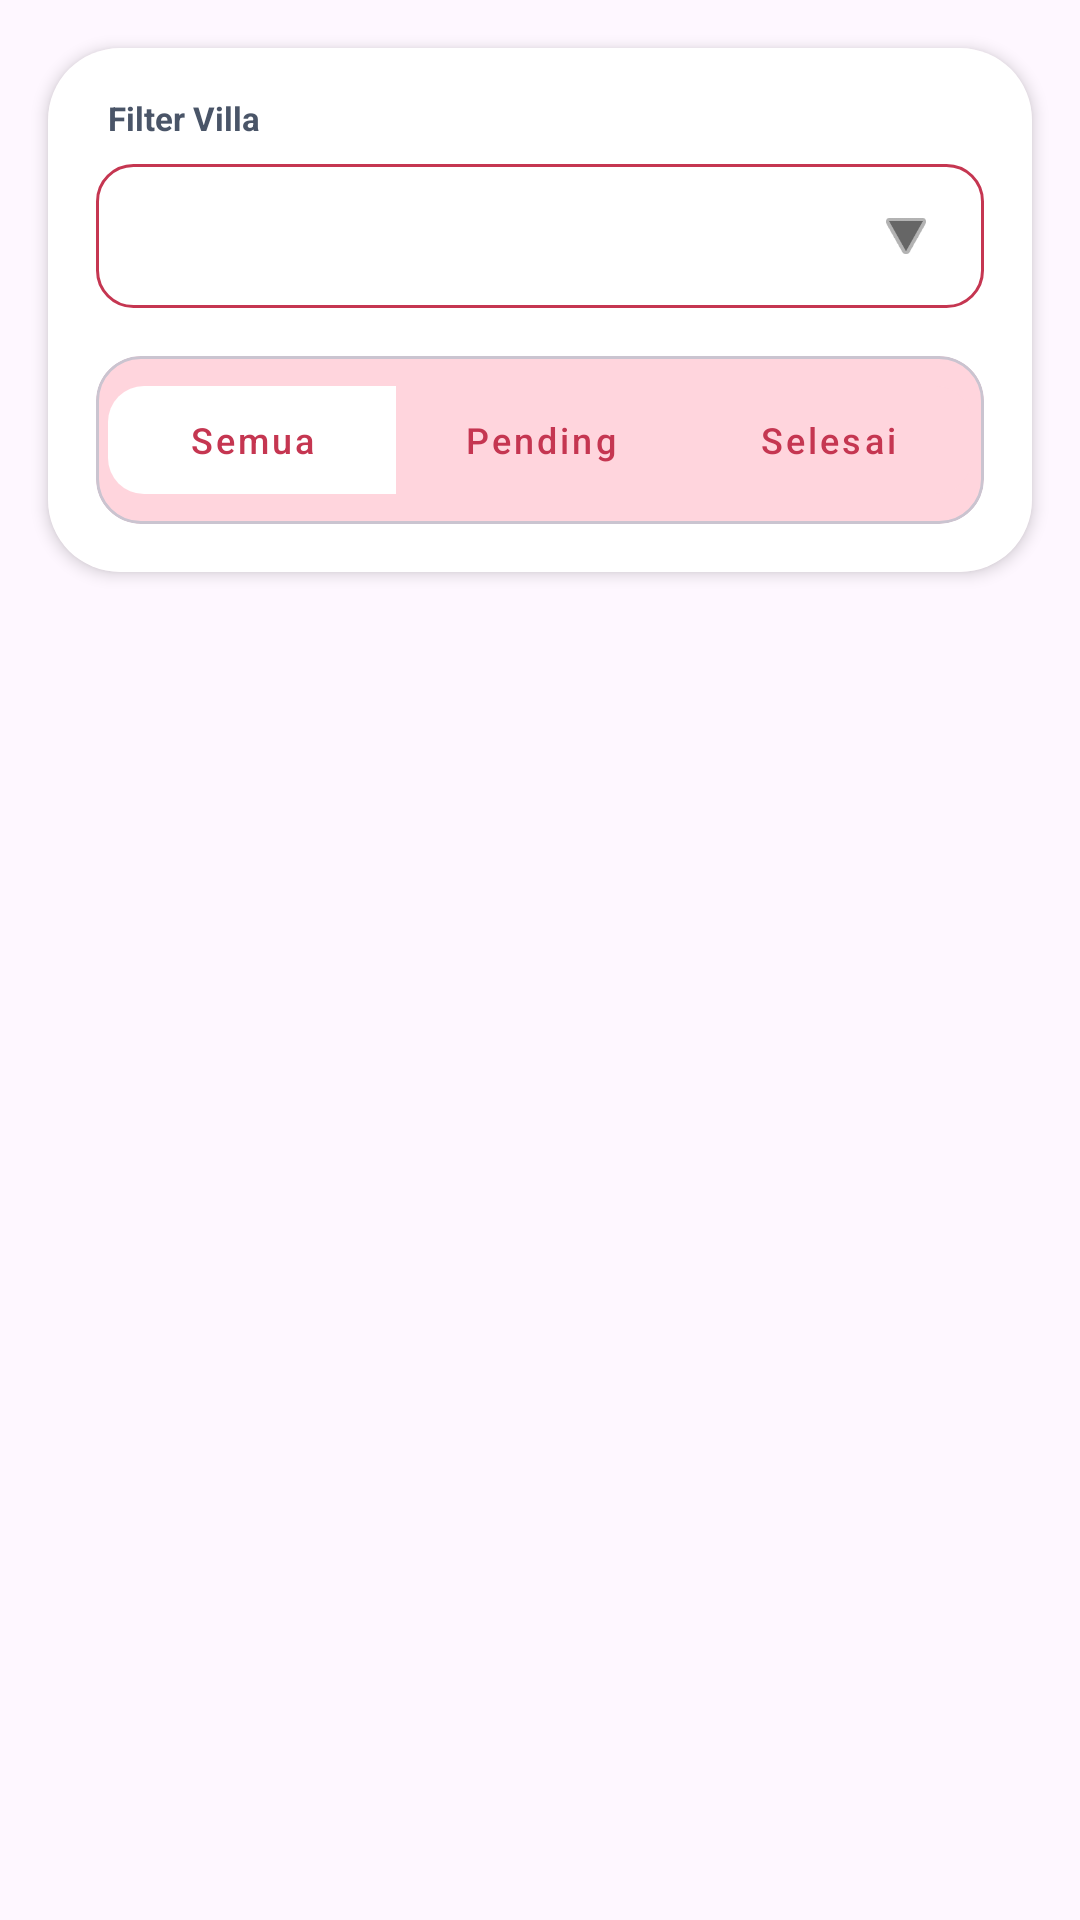

Here is an Android app screen rendered from its layout file. Give the layout XML and the strings, colors and styles it references.
<!-- AndroidManifest.xml: application theme Theme.VsmentProject -->
<!-- res/layout/fragment_laporan.xml -->
<?xml version="1.0" encoding="utf-8"?>
<LinearLayout xmlns:android="http://schemas.android.com/apk/res/android"
    xmlns:app="http://schemas.android.com/apk/res-auto"
    android:layout_width="match_parent"
    android:layout_height="match_parent"
    android:orientation="vertical">

    <com.google.android.material.card.MaterialCardView
        android:layout_width="match_parent"
        android:layout_height="wrap_content"
        android:layout_marginHorizontal="16dp"
        android:layout_marginTop="16dp"
        android:layout_marginBottom="8dp"
        app:cardCornerRadius="24dp"
        app:cardElevation="3dp"
        app:strokeWidth="0dp">

        <LinearLayout
            android:layout_width="match_parent"
            android:layout_height="wrap_content"
            android:orientation="vertical"
            android:padding="16dp"
            android:background="@color/myWhite">

            <TextView
                android:layout_width="wrap_content"
                android:layout_height="wrap_content"
                android:layout_marginBottom="8dp"
                android:layout_marginStart="4dp"
                android:text="Filter Villa"
                android:textColor="#4A5568"
                android:textSize="11sp"
                android:textStyle="bold" />

            <LinearLayout
                android:id="@+id/btnContainerFilterVilla"
                android:layout_width="match_parent"
                android:layout_height="48dp"
                android:background="@drawable/bg_input_form"
                android:gravity="center_vertical"
                android:orientation="horizontal"
                android:paddingHorizontal="16dp">

                <Spinner
                    android:id="@+id/spinnerFilterVilla"
                    android:layout_width="0dp"
                    android:layout_height="match_parent"
                    android:layout_weight="1"
                    android:background="@android:color/transparent"
                    android:spinnerMode="dropdown" />

                <ImageView
                    android:layout_width="20dp"
                    android:layout_height="20dp"
                    android:src="@android:drawable/ic_media_play"
                    android:rotation="90"
                    app:tint="#666666" />
            </LinearLayout>

            <com.google.android.material.card.MaterialCardView
                android:id="@+id/cardFilterStatus"
                android:layout_width="match_parent"
                android:layout_height="wrap_content"
                android:layout_marginTop="16dp"
                app:cardBackgroundColor="@color/myRedLight"
                app:cardCornerRadius="15dp"
                app:cardElevation="0dp">

                <com.google.android.material.button.MaterialButtonToggleGroup
                    android:id="@+id/toggleGroupStatus"
                    android:layout_width="match_parent"
                    android:layout_height="wrap_content"
                    android:padding="4dp"
                    app:checkedButton="@+id/btnSemua"
                    app:selectionRequired="true"
                    app:singleSelection="true">

                    <com.google.android.material.button.MaterialButton
                        android:id="@+id/btnSemua"
                        style="@style/Widget.MaterialComponents.Button.TextButton"
                        android:layout_width="0dp"
                        android:layout_height="wrap_content"
                        android:layout_weight="1"
                        android:text="Semua"
                        android:textAllCaps="false"
                        android:textSize="12sp"
                        app:backgroundTint="@color/selector_filter_tab"
                        android:textColor="@color/selector_filter_text"
                        app:cornerRadius="12dp" />

                    <com.google.android.material.button.MaterialButton
                        android:id="@+id/btnBelum"
                        style="@style/Widget.MaterialComponents.Button.TextButton"
                        android:layout_width="0dp"
                        android:layout_height="wrap_content"
                        android:layout_weight="1"
                        android:text="Pending"
                        android:textAllCaps="false"
                        android:textSize="12sp"
                        app:backgroundTint="@color/selector_filter_tab"
                        android:textColor="@color/selector_filter_text"
                        app:cornerRadius="12dp" />

                    <com.google.android.material.button.MaterialButton
                        android:id="@+id/btnSelesai"
                        style="@style/Widget.MaterialComponents.Button.TextButton"
                        android:layout_width="0dp"
                        android:layout_height="wrap_content"
                        android:layout_weight="1"
                        android:text="Selesai"
                        android:textAllCaps="false"
                        android:textSize="12sp"
                        app:backgroundTint="@color/selector_filter_tab"
                        android:textColor="@color/selector_filter_text"
                        app:cornerRadius="12dp" />

                </com.google.android.material.button.MaterialButtonToggleGroup>
            </com.google.android.material.card.MaterialCardView>
        </LinearLayout>
    </com.google.android.material.card.MaterialCardView>

    <FrameLayout
        android:layout_width="match_parent"
        android:layout_height="match_parent">

        <androidx.recyclerview.widget.RecyclerView
            android:id="@+id/rvLaporan"
            android:layout_width="match_parent"
            android:layout_height="match_parent"
            android:clipToPadding="false"
            android:paddingHorizontal="16dp"
            android:paddingTop="8dp"
            android:paddingBottom="24dp" />

        <LinearLayout
            android:id="@+id/layout_empty_state"
            android:layout_width="wrap_content"
            android:layout_height="wrap_content"
            android:layout_gravity="center"
            android:gravity="center"
            android:orientation="vertical"
            android:visibility="gone">

            <ImageView
                android:layout_width="120dp"
                android:layout_height="120dp"
                android:src="@android:drawable/ic_menu_search"
                app:tint="#CBD5E0" />

            <TextView
                android:layout_width="wrap_content"
                android:layout_height="wrap_content"
                android:layout_marginTop="12dp"
                android:text="Tidak ada laporan ditemukan"
                android:textColor="#718096"
                android:textStyle="bold" />
        </LinearLayout>
    </FrameLayout>

</LinearLayout>
<!-- resources referenced by this layout -->
<resources>
  <color name="myRedLight">#FFD5DD</color>
  <color name="myWhite">#FFFFFFFF</color>
  <!-- drawable bg_input_form (drawable) -->
  <?xml version="1.0" encoding="utf-8"?>
  <shape xmlns:android="http://schemas.android.com/apk/res/android">
      <solid android:color="@android:color/white" />
      <stroke
          android:width="1dp"
          android:color="@color/myRedDark" /> <corners android:radius="12dp" /> </shape>
  <style name="Theme.VsmentProject" parent="Theme.Material3.DayNight.NoActionBar">
          <item name="colorPrimary">#C2185B</item>
          <item name="colorOnPrimary">#FFFFFF</item>
          <item name="android:statusBarColor">#C2185B</item>
          <item name="colorContainer">@android:color/transparent</item>
          <item name="colorControlHighlight">#20C63D54</item>
          <item name="materialAlertDialogTheme">@style/CustomMaterialDialog</item>
      </style>
  <color name="myRedDark">#C53651</color>
  <style name="CustomMaterialDialog" parent="ThemeOverlay.Material3.MaterialAlertDialog">
          <item name="colorPrimary">#C2185B</item>
          <item name="colorOnSurface">#333333</item>
          <item name="materialAlertDialogTitleTextStyle">@style/TitleTextStyle</item>
          <item name="shapeAppearanceOverlay">@style/ShapeAppearance.App.MediumComponent</item>
      </style>
  <style name="TitleTextStyle" parent="MaterialAlertDialog.Material3.Title.Text">
          <item name="android:textStyle">bold</item>
          <item name="android:textSize">20sp</item>
          <item name="android:textColor">#333333</item>
      </style>
  <style name="ShapeAppearance.App.MediumComponent" parent="ShapeAppearance.Material3.MediumComponent">
          <item name="cornerFamily">rounded</item>
          <item name="cornerSize">24dp</item>
      </style>
</resources>
